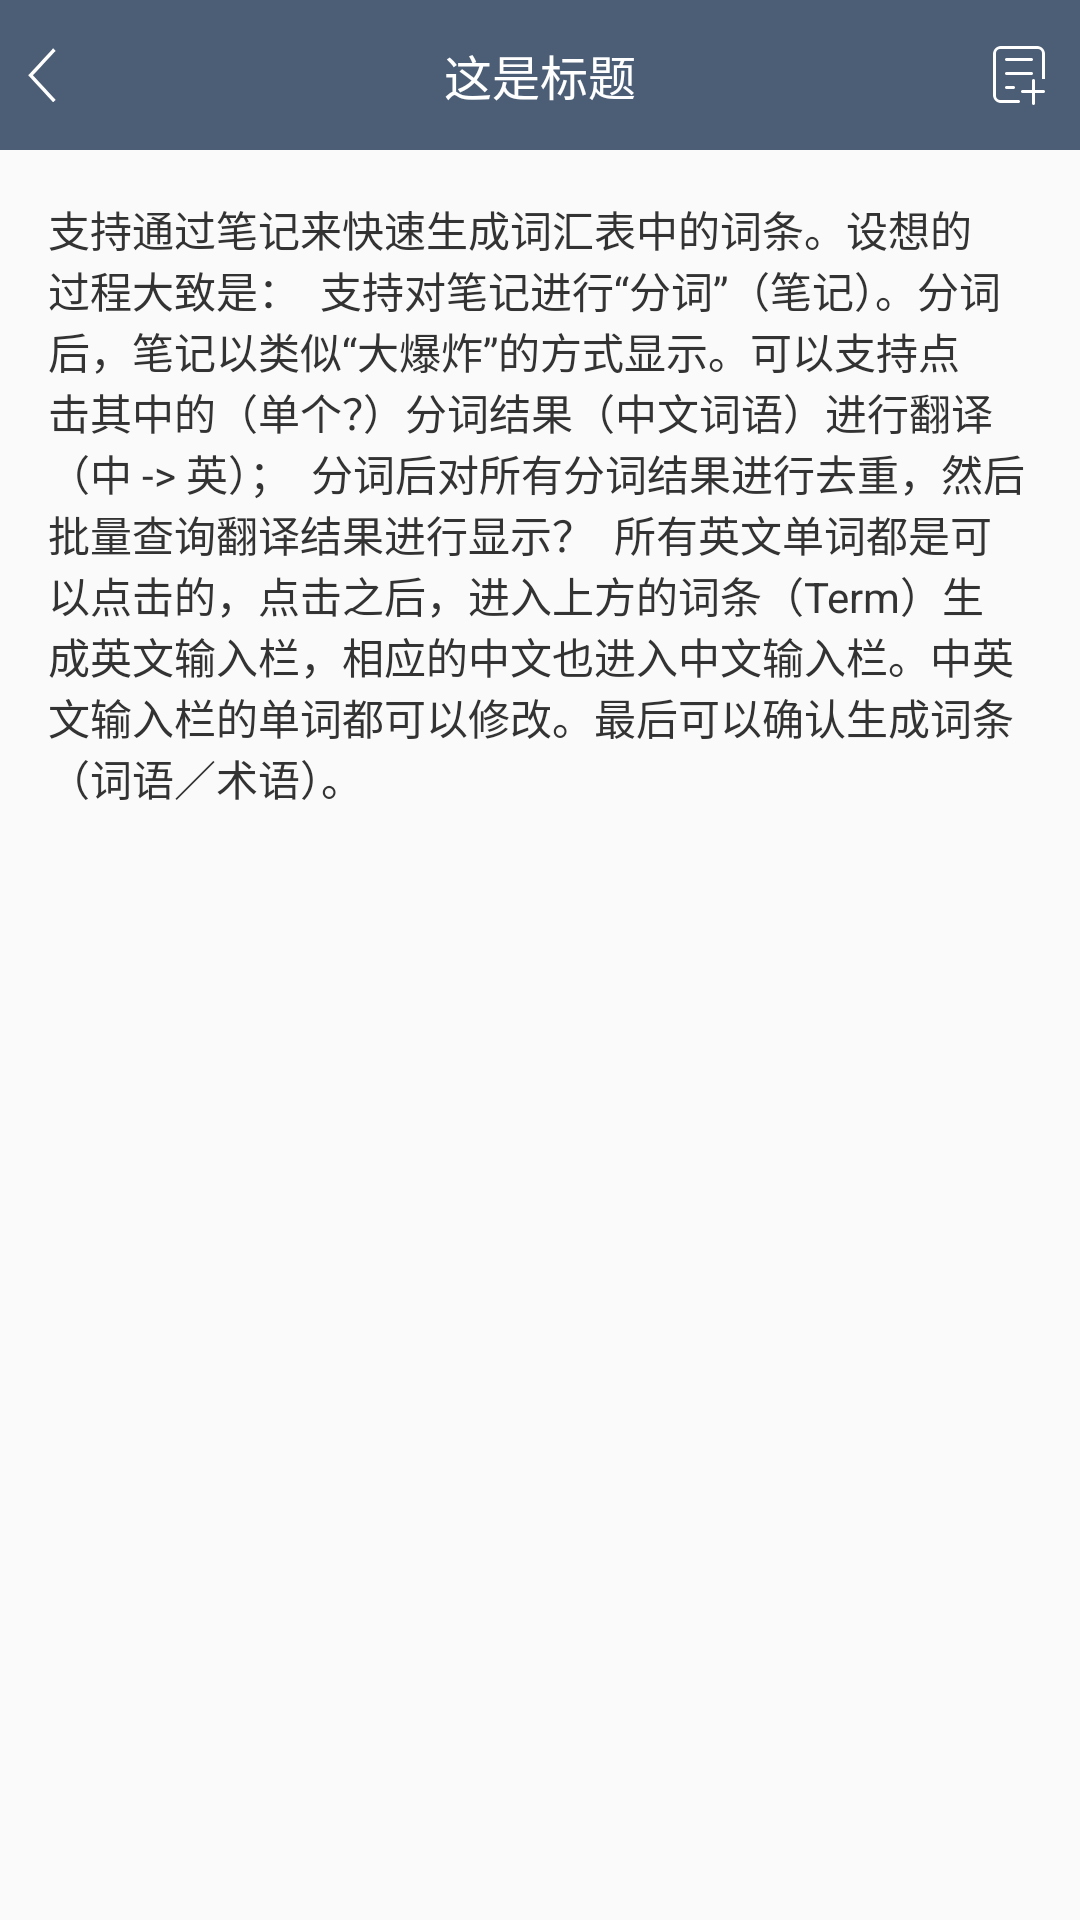

Android layout source for this screen:
<!-- AndroidManifest.xml: application theme AppTheme -->
<!-- res/layout/activity_note_content.xml -->
<?xml version="1.0" encoding="utf-8"?>
<LinearLayout xmlns:android="http://schemas.android.com/apk/res/android"
    xmlns:tools="http://schemas.android.com/tools"
    android:layout_width="match_parent"
    android:layout_height="match_parent"
    android:orientation="vertical"
    tools:context="com.tonglu.glossary.glossary.view.activity.NoteContentActivity">

    <include layout="@layout/title_main"/>

    <TextView
        android:id="@+id/tv_content"
        android:layout_width="match_parent"
        android:layout_height="match_parent"
        android:textIsSelectable="true"
        android:padding="@dimen/activity_horizontal_margin"
        android:textColor="@color/textcolor_gray_3"
        android:textSize="@dimen/textsize_normal"
        android:text="支持通过笔记来快速生成词汇表中的词条。设想的过程大致是：

支持对笔记进行“分词”（笔记）。分词后，笔记以类似“大爆炸”的方式显示。可以支持点击其中的（单个？）分词结果（中文词语）进行翻译（中 -> 英）；

分词后对所有分词结果进行去重，然后批量查询翻译结果进行显示？

所有英文单词都是可以点击的，点击之后，进入上方的词条（Term）生成英文输入栏，相应的中文也进入中文输入栏。中英文输入栏的单词都可以修改。最后可以确认生成词条（词语／术语）。"
        />

</LinearLayout>
<!-- res/layout/title_main.xml (included above) -->
<?xml version="1.0" encoding="utf-8"?>
<RelativeLayout xmlns:android="http://schemas.android.com/apk/res/android"
    android:layout_width="match_parent"
    android:layout_height="@dimen/title_height"
    android:background="@color/titlecolor"
    android:gravity="center_vertical"
    android:orientation="horizontal">

    <ImageView
        android:id="@+id/iv_back"
        android:layout_width="wrap_content"
        android:layout_height="@dimen/title_height"
        android:paddingLeft="@dimen/title_btn_pad1"
        android:paddingRight="@dimen/title_btn_pad2"
        android:src="@mipmap/ic_back" />

    <TextView
        android:id="@+id/tv_title"
        android:layout_width="wrap_content"
        android:layout_height="wrap_content"
        android:layout_centerInParent="true"
        android:text="这是标题"
        android:textColor="@android:color/white"
        android:textSize="@dimen/textsize_title" />

    <ImageView
        android:id="@+id/iv_right_btn"
        android:layout_width="wrap_content"
        android:layout_height="@dimen/title_height"
        android:layout_alignParentRight="true"
        android:paddingLeft="@dimen/title_btn_pad2"
        android:paddingRight="@dimen/title_btn_pad2"
        android:src="@mipmap/ic_add" />
</RelativeLayout>
<!-- resources referenced by this layout -->
<resources>
  <color name="textcolor_gray_3">#333</color>
  <color name="titlecolor">#4B5E76</color>
  <dimen name="activity_horizontal_margin">16dp</dimen>
  <dimen name="textsize_normal">14sp</dimen>
  <dimen name="textsize_title">16sp</dimen>
  <dimen name="title_btn_pad1">5.0dip</dimen>
  <dimen name="title_btn_pad2">10.0dip</dimen>
  <dimen name="title_height">50.0dip</dimen>
  <!-- mipmap ic_add: png bitmap (mipmap-hdpi, 3187 bytes) -->
  <!-- mipmap ic_back: png bitmap (mipmap-hdpi, 3066 bytes) -->
  <style name="AppTheme" parent="Theme.AppCompat.Light.NoActionBar">
          
          <item name="colorPrimary">@color/colorPrimary</item>
          <item name="colorPrimaryDark">@color/colorPrimaryDark</item>
          <item name="colorAccent">@color/colorAccent</item>
      </style>
  <color name="colorPrimary">#3F51B5</color>
  <color name="colorPrimaryDark">#4B5E76</color>
  <color name="colorAccent">#FF4081</color>
</resources>
